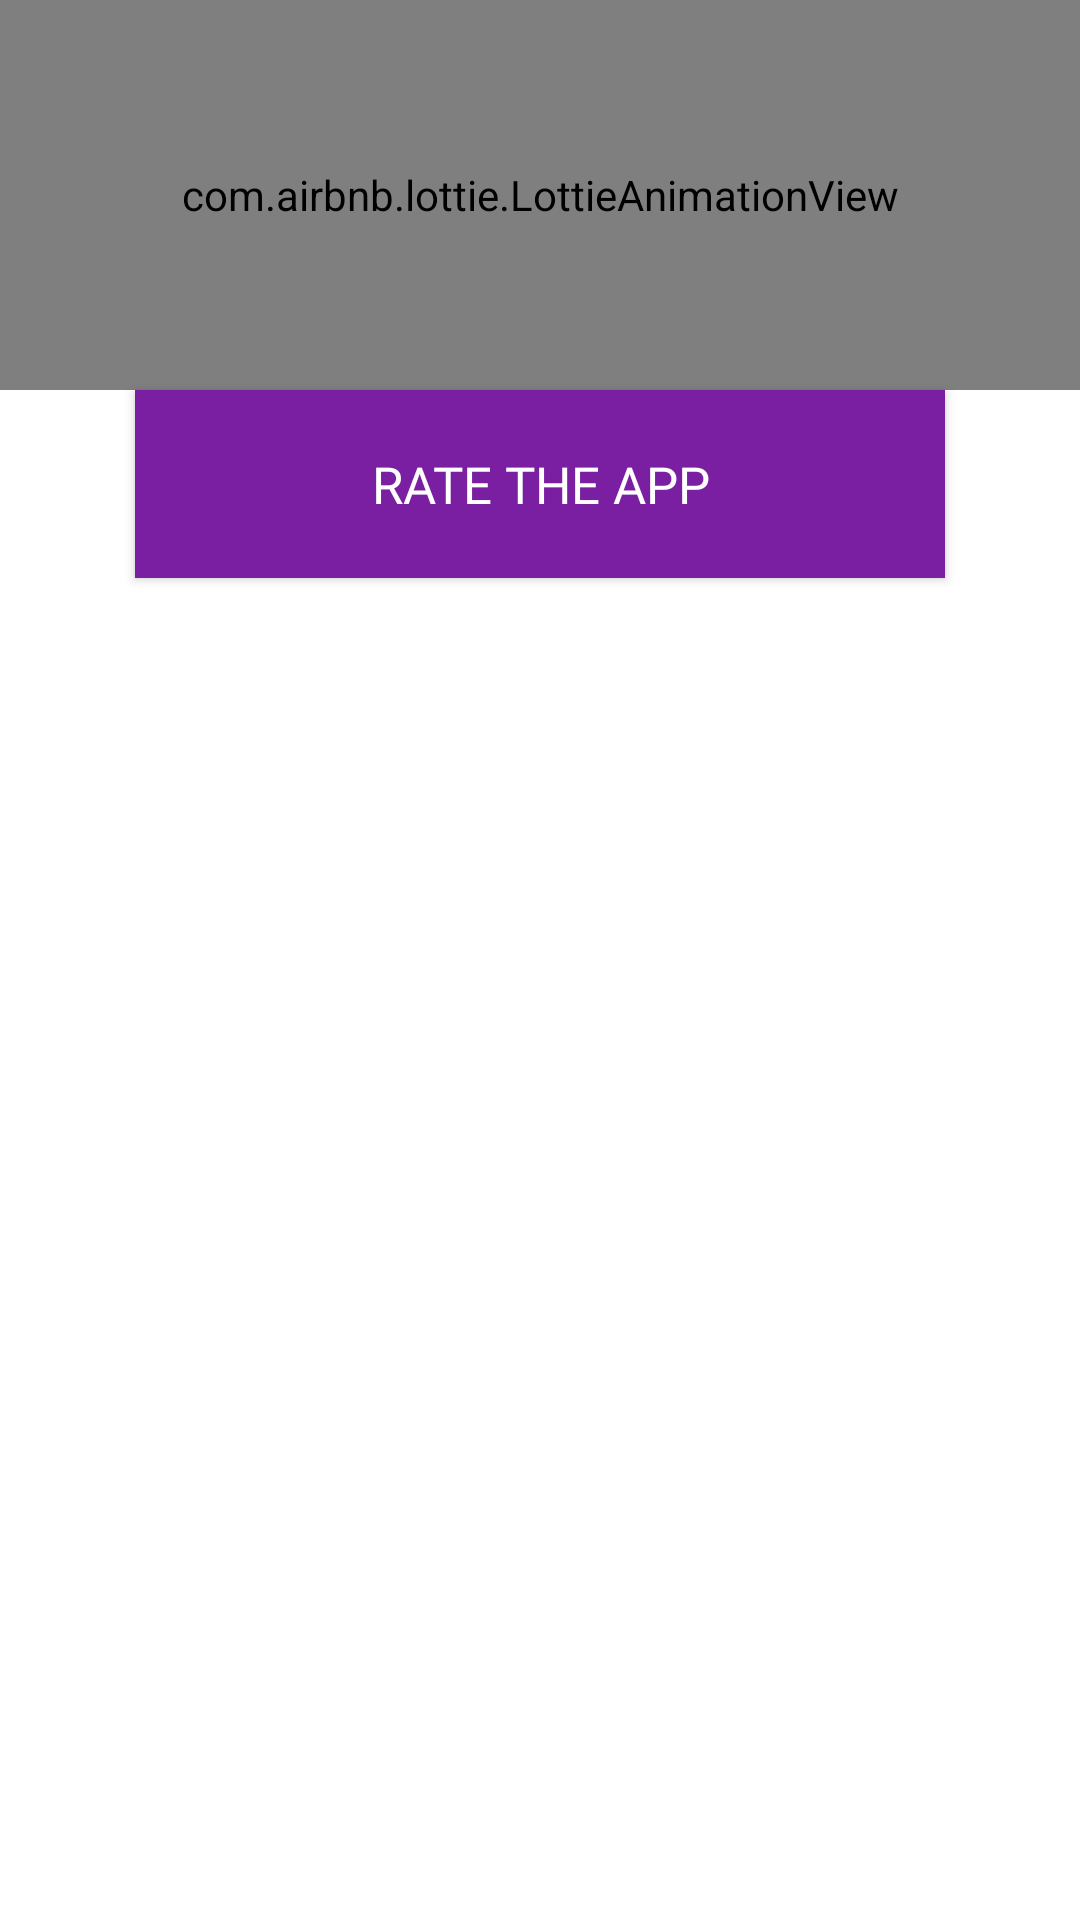

Write the Android layout XML for this screen, with the resource values it uses.
<!-- AndroidManifest.xml: application theme AppTheme -->
<!-- res/layout/rate_us_ps_pop.xml -->
<?xml version="1.0" encoding="utf-8"?>
<LinearLayout xmlns:android="http://schemas.android.com/apk/res/android"
    xmlns:app="http://schemas.android.com/apk/res-auto"
    android:orientation="vertical"
    android:background="@color/white"
    android:layout_width="match_parent"
    android:layout_height="match_parent">




    <com.airbnb.lottie.LottieAnimationView
        android:id="@+id/lv2"
        android:padding="20dp"
        android:layout_width="match_parent"
        android:layout_height="130dp"
        app:lottie_autoPlay="true"
        app:lottie_loop="true"
        app:lottie_fileName="rate_us.json"/>



    <Button
        android:id="@+id/click_rate"
        android:layout_gravity="center"
        android:fontFamily="@font/cav"
        android:background="@color/colorPrimary"
        android:textColor="@color/white"
        android:padding="20dp"
        android:layout_width="270dp"
        android:textSize="17sp"
        android:foreground="?android:attr/selectableItemBackground"
        android:layout_height="wrap_content"
        android:text="@string/rate_us_btn"/>






</LinearLayout>
<!-- resources referenced by this layout -->
<resources>
  <color name="colorPrimary">#7B1FA2</color>
  <color name="white">#fff</color>
  <string name="rate_us_btn">Rate the App</string>
  <style name="AppTheme" parent="Theme.AppCompat.Light.NoActionBar">
          
          <item name="colorPrimary">@color/colorPrimary</item>
          <item name="colorPrimaryDark">@color/colorPrimaryDark</item>
          <item name="colorAccent">@color/colorAccent</item>
          <item name="android:windowLightStatusBar">true</item>
          <item name="android:statusBarColor">@color/white</item>
  
      </style>
  <color name="colorPrimaryDark">#303f9f</color>
  <color name="colorAccent">#7B1FA2</color>
</resources>
